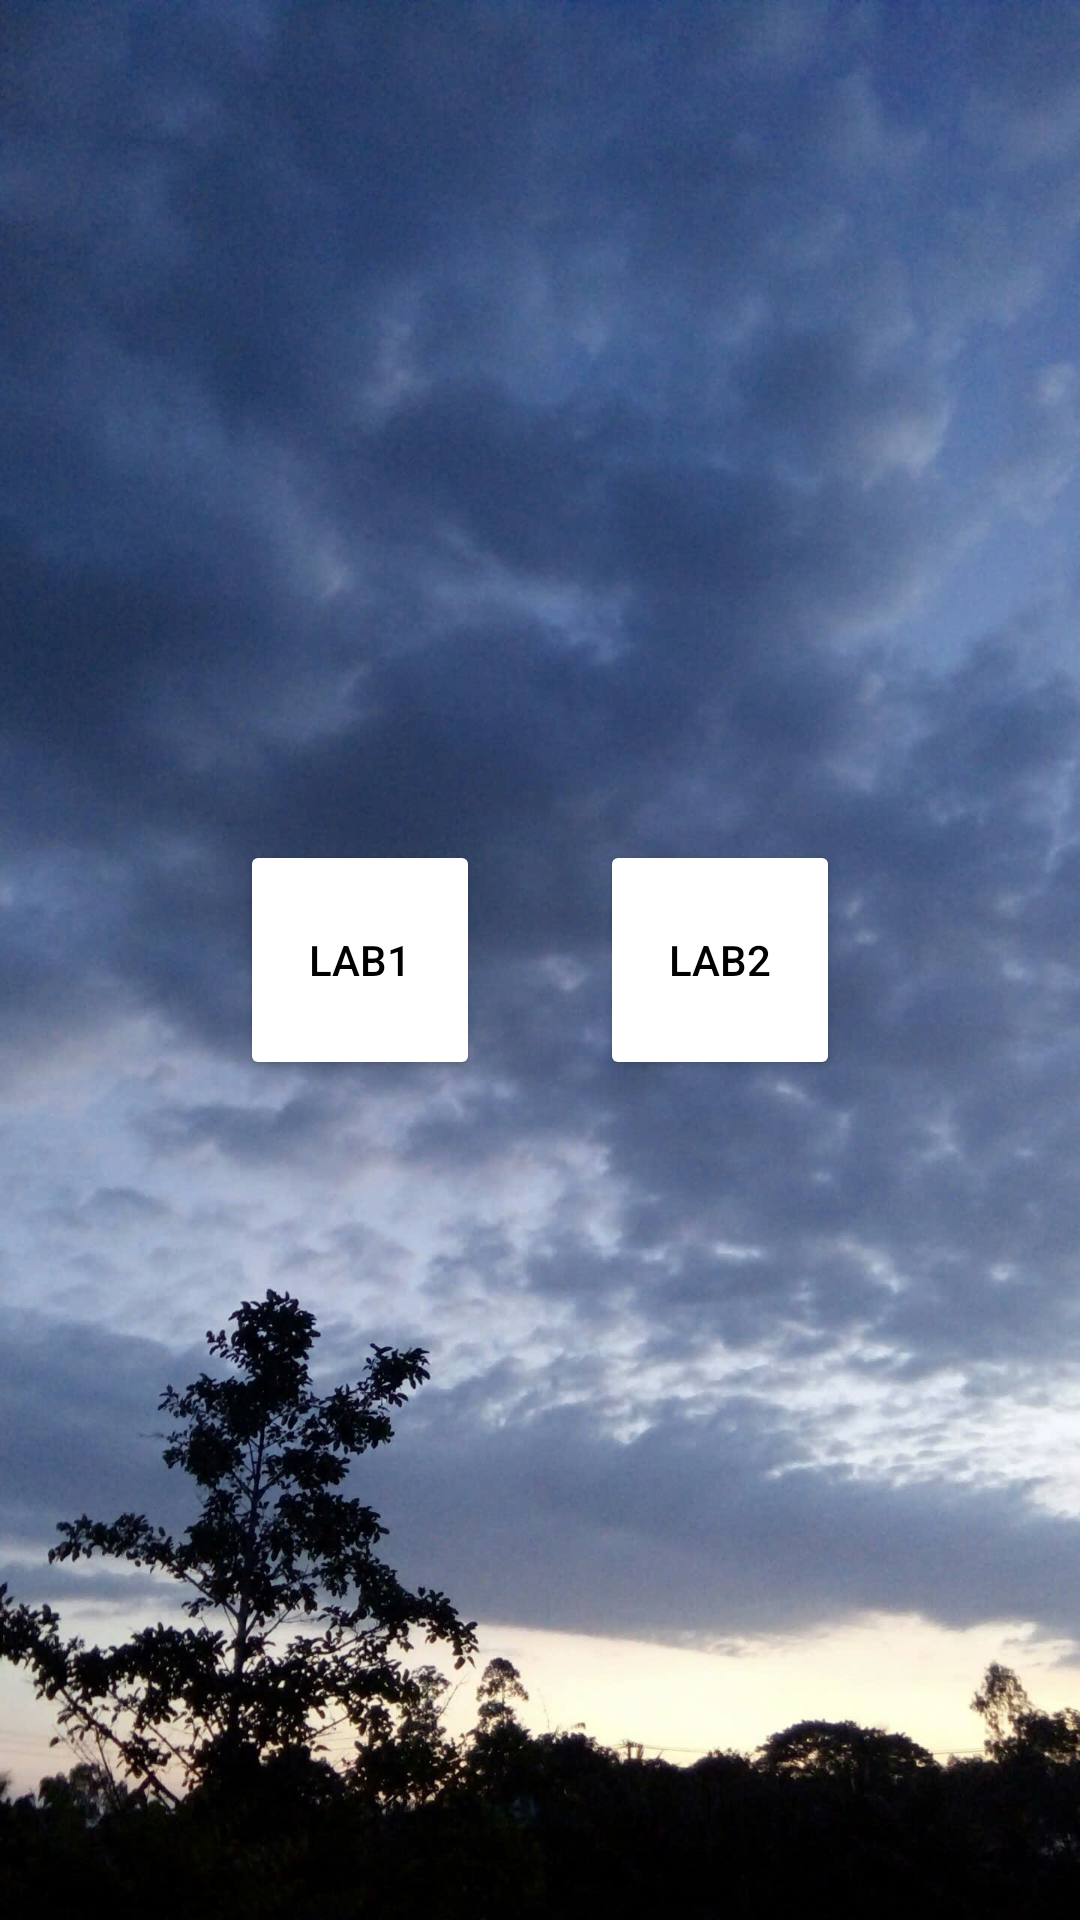

This screen was rendered from an Android layout file. Write that file and the resources it references.
<!-- AndroidManifest.xml: application theme Theme.AppLab -->
<!-- res/layout/activity_home_page.xml -->
<?xml version="1.0" encoding="utf-8"?>
<androidx.constraintlayout.widget.ConstraintLayout xmlns:android="http://schemas.android.com/apk/res/android"
    xmlns:app="http://schemas.android.com/apk/res-auto"
    xmlns:tools="http://schemas.android.com/tools"
    android:id="@+id/main"
    android:layout_width="match_parent"
    android:layout_height="match_parent"
    tools:context=".HomePage">

    <RelativeLayout
        android:layout_width="match_parent"
        android:layout_height="match_parent"
        tools:ignore="ExtraText">

        <ImageView
            android:id="@+id/background_image"
            android:layout_width="match_parent"
            android:layout_height="match_parent"
            android:scaleType="centerCrop"
            android:src="@drawable/homepage" />

        <LinearLayout
            android:layout_width="wrap_content"
            android:layout_height="wrap_content"
            android:layout_centerInParent="true"
            android:orientation="horizontal"
            android:layout_marginBottom="40dp">

            <Button
                android:id="@+id/lab1"
                android:layout_width="80dp"
                android:layout_height="80dp"
                android:backgroundTint="@color/white"
                android:text="Lab1"
                android:textColor="@android:color/black" />

            <Button
                android:id="@+id/lab2"
                android:layout_width="80dp"
                android:layout_height="80dp"
                android:backgroundTint="@color/white"
                android:text="Lab2"
                android:textColor="@android:color/black"
                android:layout_marginStart="40dp"/>
        </LinearLayout>
    </RelativeLayout>

</androidx.constraintlayout.widget.ConstraintLayout>
<!-- resources referenced by this layout -->
<resources>
  <color name="white">#FFFFFFFF</color>
  <!-- drawable homepage: jpg bitmap (drawable, 477496 bytes) -->
  <style name="Theme.AppLab" parent="Base.Theme.AppLab" />
  <style name="Base.Theme.AppLab" parent="Theme.Material3.DayNight.NoActionBar">
          
          
      </style>
</resources>
